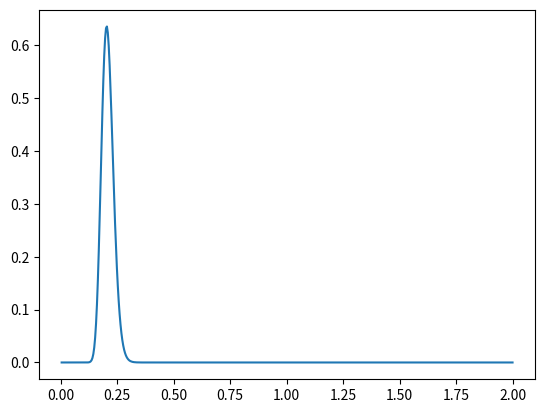

Recreate this plot in Python.
import numpy as np
import matplotlib.pyplot as plt

v = np.linspace(0, 2, num=500)[1:]

eps, a, b = .01, .2, .8

p = np.sqrt(v/(4*np.pi*eps*a*b))*(a+v)/2*np.exp(-(v - a)**2/(4*eps*a*b*v))

plt.plot(v, p)
plt.show()
